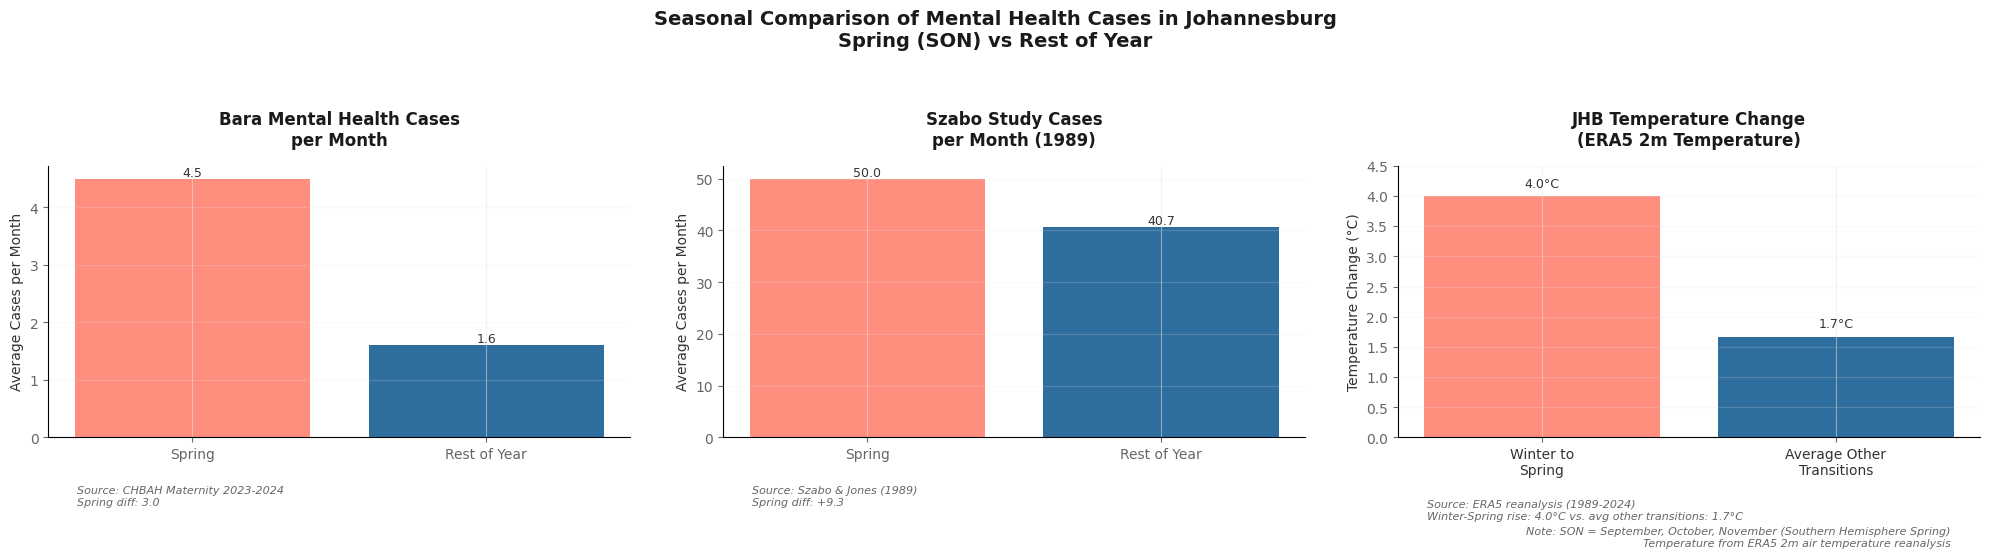

Python code for this plot: (Note: this script raises an exception after producing the figure.)
import matplotlib.pyplot as plt
import pandas as pd
import numpy as np

# Set the style to match FT
plt.rcParams['font.family'] = 'Arial'
plt.rcParams['axes.labelcolor'] = '#333333'
plt.rcParams['text.color'] = '#333333'
plt.rcParams['xtick.color'] = '#666666'
plt.rcParams['ytick.color'] = '#666666'
plt.rcParams['grid.color'] = '#E6E6E6'
plt.rcParams['grid.linestyle'] = '-'
plt.rcParams['grid.alpha'] = 0.5
plt.rcParams['axes.facecolor'] = 'white'
plt.rcParams['figure.facecolor'] = 'white'
plt.rcParams['axes.grid'] = True

# Create figure with three subplots
fig, (ax1, ax2, ax3) = plt.subplots(1, 3, figsize=(20, 6))
fig.patch.set_facecolor('white')

# Colors in FT style
ft_coral = '#FF8E7F'
ft_blue = '#2E6E9E'

# Plot 1: Bara Mental Health Cases
bara_data = {'Season': ['Spring', 'Rest of Year'],
             'Cases': [4.5, 1.6]}
colors1 = [ft_coral, ft_blue]
bars1 = ax1.bar(bara_data['Season'], bara_data['Cases'], color=colors1)
ax1.set_title('Bara Mental Health Cases\nper Month', 
              fontsize=12, pad=15, color='#1A1A1A', fontweight='bold')
ax1.set_ylabel('Average Cases per Month', fontsize=10, color='#333333')
ax1.grid(axis='y', alpha=0.2)
ax1.spines['top'].set_visible(False)
ax1.spines['right'].set_visible(False)
ax1.text(0.05, -0.25, 'Source: CHBAH Maternity 2023-2024\nSpring diff: 3.0',
         transform=ax1.transAxes, fontsize=8, color='#666666', ha='left', style='italic')

# Plot 2: Szabo Study Cases
szabo_data = {'Season': ['Spring', 'Rest of Year'],
              'Cases': [50.0, 40.67]}
bars2 = ax2.bar(szabo_data['Season'], szabo_data['Cases'], color=colors1)
ax2.set_title('Szabo Study Cases\nper Month (1989)', 
              fontsize=12, pad=15, color='#1A1A1A', fontweight='bold')
ax2.set_ylabel('Average Cases per Month', fontsize=10, color='#333333')
ax2.grid(axis='y', alpha=0.2)
ax2.spines['top'].set_visible(False)
ax2.spines['right'].set_visible(False)
ax2.text(0.05, -0.25, 'Source: Szabo & Jones (1989)\nSpring diff: +9.3',
         transform=ax2.transAxes, fontsize=8, color='#666666', ha='left', style='italic')

# Plot 3: ERA5 Temperature Change
temp_data = {
    'Transition': ['Winter to\nSpring', 'Average Other\nTransitions'],
    'Change': [4.0, 1.67]  # 1.67 = (2.8 + 0.8 + 1.4)/3
}

# Colors: coral for Winter-Spring, blue for others
colors3 = [ft_coral, ft_blue]
bars3 = ax3.bar(range(len(temp_data['Transition'])), temp_data['Change'], color=colors3)

# Add value labels on top of bars
for bar in bars3:
    height = bar.get_height()
    ax3.text(bar.get_x() + bar.get_width()/2., height + 0.1,
             f'{height:.1f}°C',
             ha='center', va='bottom', color='#333333', fontsize=9)

# Customize the temperature plot
ax3.set_title('JHB Temperature Change\n(ERA5 2m Temperature)', 
              fontsize=12, pad=15, color='#1A1A1A', fontweight='bold')
ax3.set_ylabel('Temperature Change (°C)', fontsize=10, color='#333333')
ax3.set_xticks(range(len(temp_data['Transition'])))
ax3.set_xticklabels(temp_data['Transition'], color='#333333')
ax3.grid(axis='y', alpha=0.2)
ax3.set_ylim(0, 4.5)  # Updated y-axis range for positive values only
ax3.spines['top'].set_visible(False)
ax3.spines['right'].set_visible(False)

# Add source and note information for temperature plot
ax3.text(0.05, -0.3, 
         'Source: ERA5 reanalysis (1989-2024)\nWinter-Spring rise: 4.0°C vs. avg other transitions: 1.7°C',
         transform=ax3.transAxes, fontsize=8, color='#666666', ha='left', style='italic')
ax3.text(0.95, -0.4,
         'Note: SON = September, October, November (Southern Hemisphere Spring)\nTemperature from ERA5 2m air temperature reanalysis',
         transform=ax3.transAxes, fontsize=8, color='#666666', ha='right', style='italic')

# Main title in FT style
plt.suptitle('Seasonal Comparison of Mental Health Cases in Johannesburg\nSpring (SON) vs Rest of Year',
             y=1.05, fontsize=14, color='#1A1A1A', weight='bold')

# Add value labels for first two plots
for ax, bars in [(ax1, bars1), (ax2, bars2)]:
    for bar in bars:
        height = bar.get_height()
        ax.text(bar.get_x() + bar.get_width()/2., height,
                f'{height:.1f}',
                ha='center', va='bottom', color='#333333', fontsize=9)

# Adjust layout with more spacing
plt.tight_layout(w_pad=3)

# Save figure with high quality
plt.savefig('paper_figures_color/seasonal_comparison_ft.png',
            dpi=300, bbox_inches='tight', facecolor='white')
plt.close()
